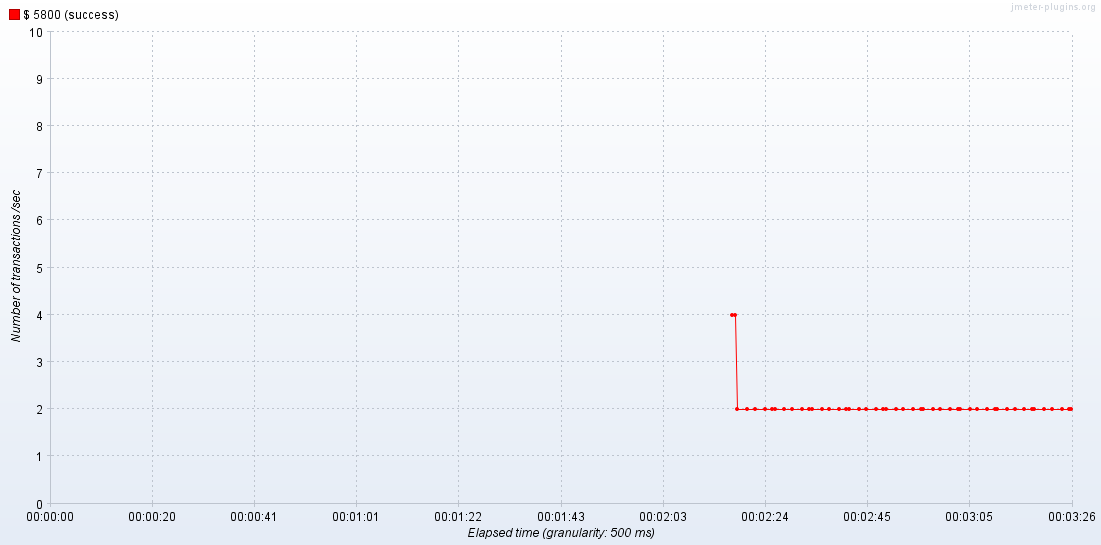

The data file committed next to this chart (first rows):
Elapsed time, $ 5800 (success)
21:04:06.0, 4.0
21:04:06.500, 4.0
21:04:07.0, 2.0
21:04:09.0, 2.0
21:04:10.500, 2.0
21:04:12.500, 2.0
21:04:14.0, 2.0
21:04:14.500, 2.0
21:04:16.500, 2.0
21:04:18.0, 2.0
21:04:20.0, 2.0
21:04:21.500, 2.0
21:04:22.0, 2.0
21:04:24.0, 2.0
21:04:25.500, 2.0
21:04:27.500, 2.0
21:04:29.0, 2.0
21:04:29.500, 2.0
21:04:31.500, 2.0
21:04:33.0, 2.0
21:04:35.0, 2.0
21:04:36.500, 2.0
21:04:37.0, 2.0
21:04:39.0, 2.0
21:04:40.500, 2.0
21:04:42.500, 2.0
21:04:44.0, 2.0
21:04:44.500, 2.0
21:04:46.500, 2.0
21:04:48.0, 2.0
21:04:50.0, 2.0
21:04:51.500, 2.0
21:04:52.0, 2.0
21:04:54.0, 2.0
21:04:55.500, 2.0
21:04:57.500, 2.0
21:04:59.0, 2.0
21:04:59.500, 2.0
21:05:01.500, 2.0
21:05:03.0, 2.0
21:05:05.0, 2.0
21:05:06.500, 2.0
21:05:07.0, 2.0
21:05:09.0, 2.0
21:05:10.500, 2.0
21:05:12.500, 2.0
21:05:14.0, 2.0
21:05:14.500, 2.0
